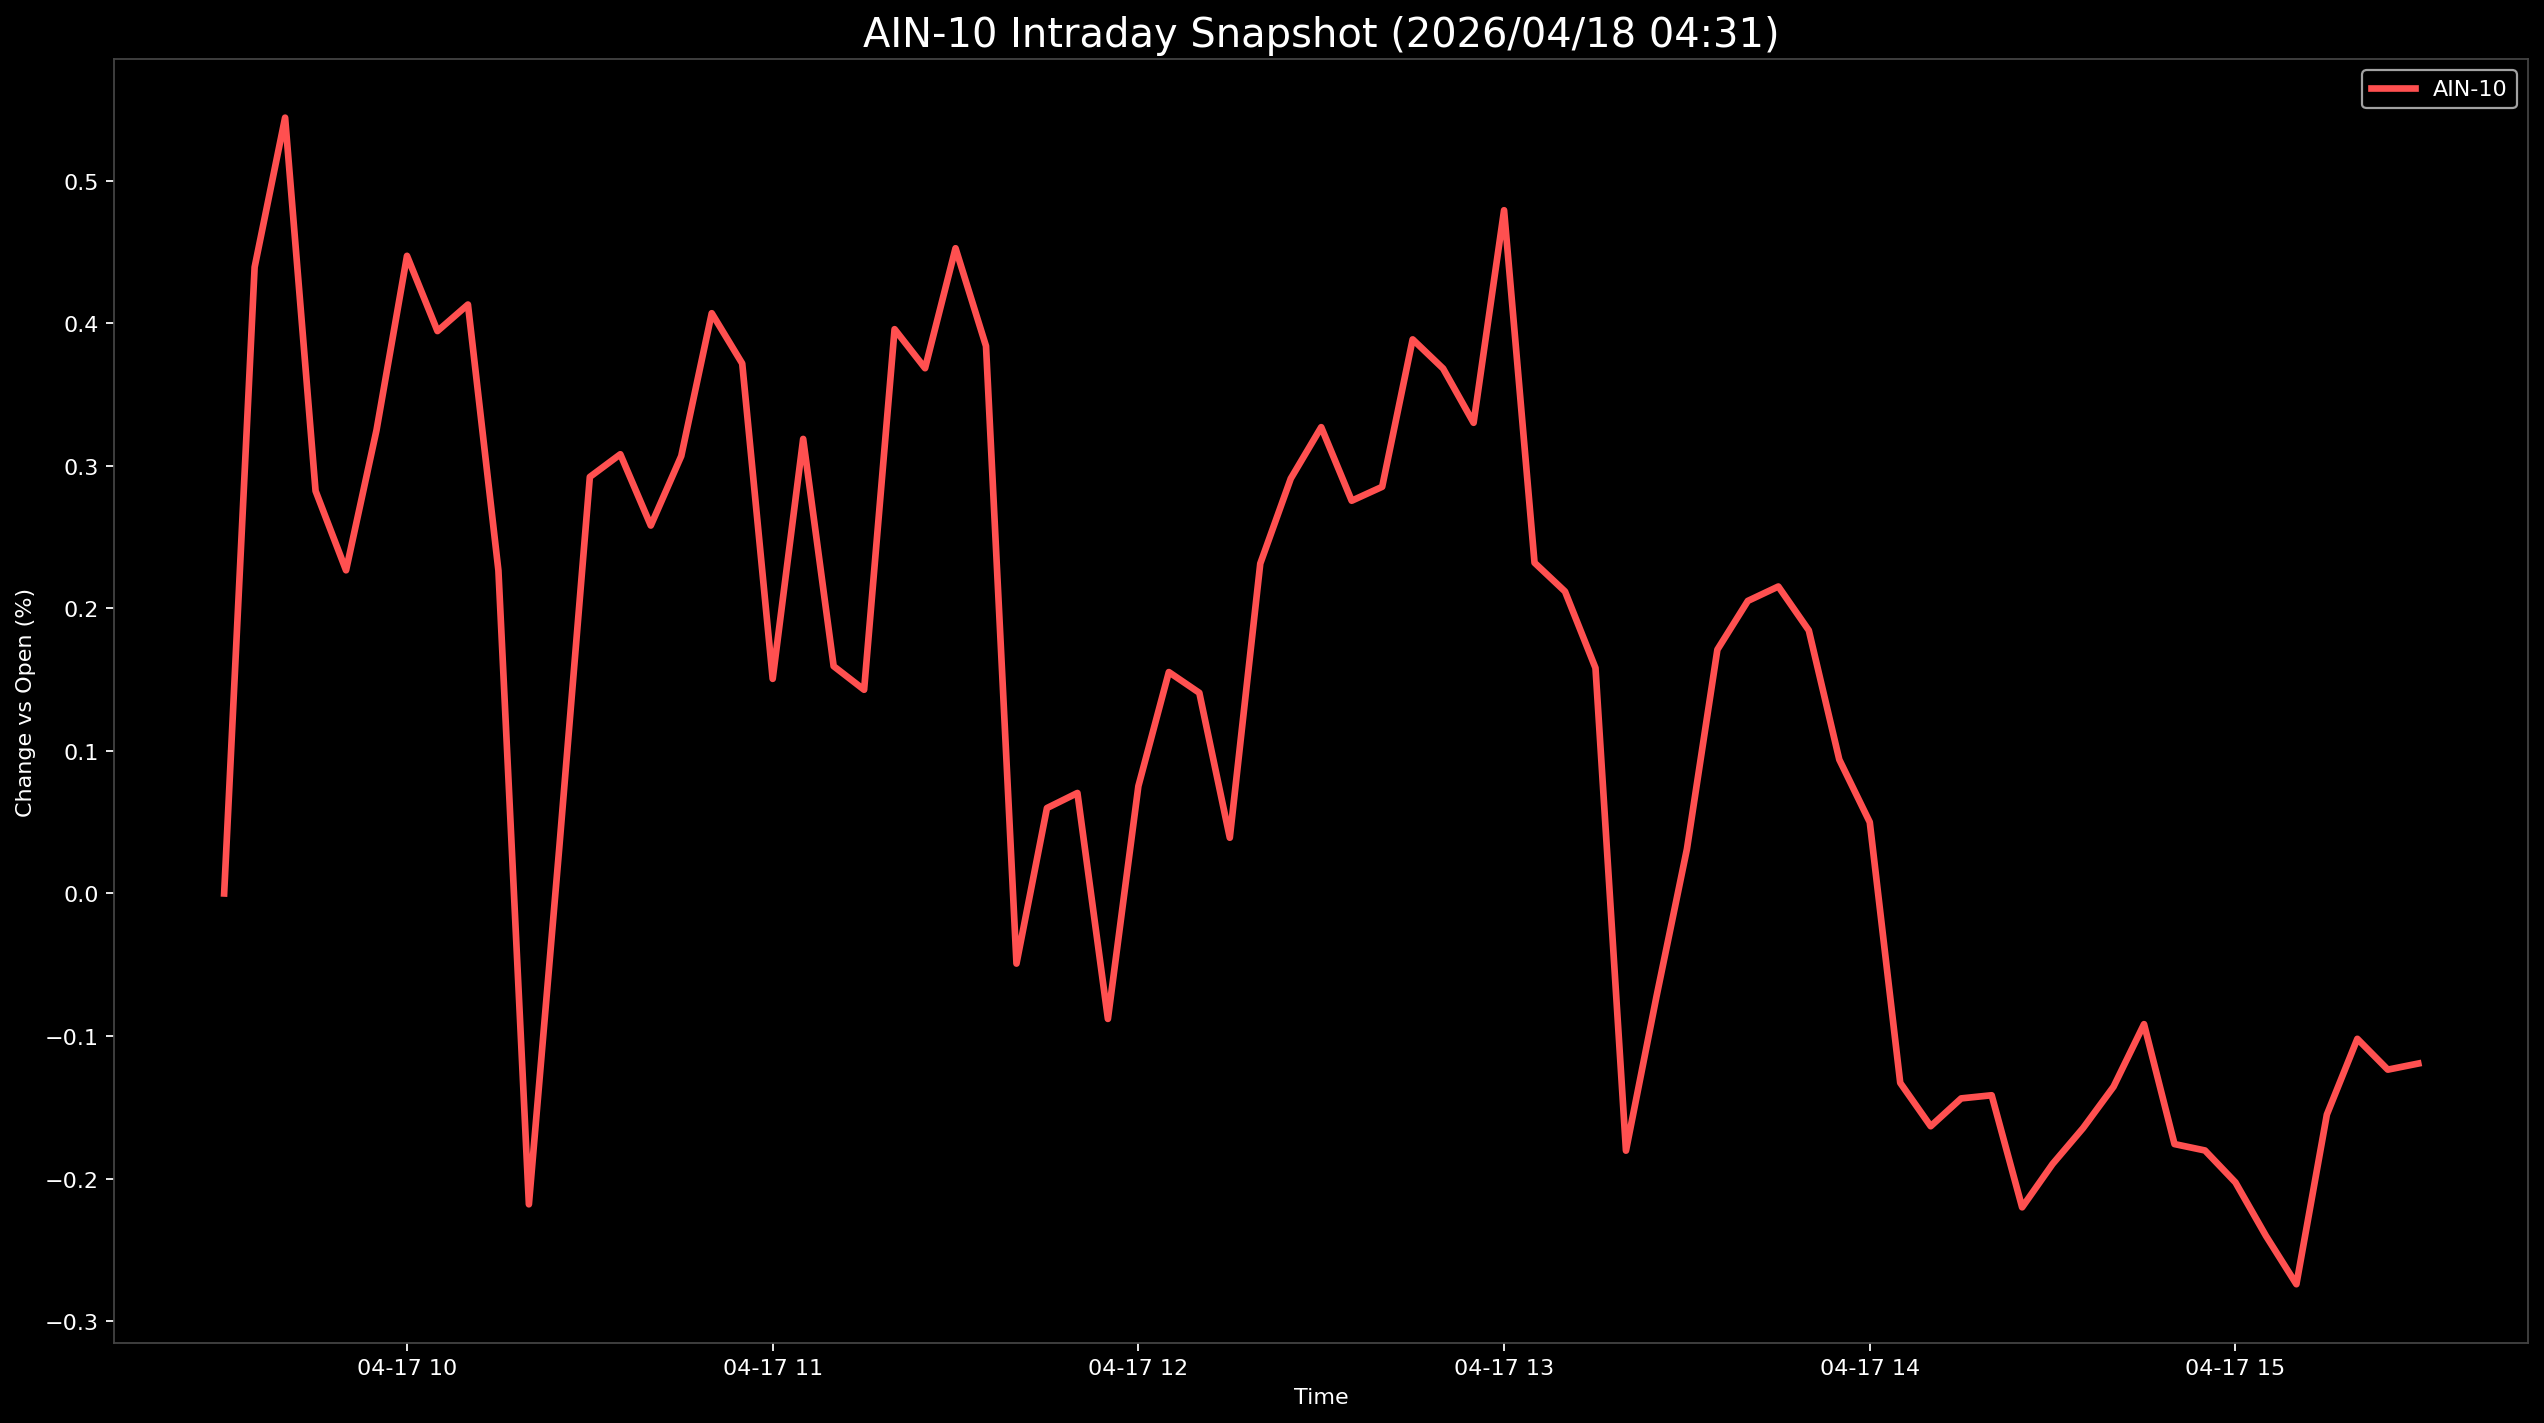

Data behind this chart, as committed beside it:
Datetime, AIN-10
2026-04-17 09:30:00, 0.0
2026-04-17 09:35:00, 0.4393
2026-04-17 09:40:00, 0.5441
2026-04-17 09:45:00, 0.2823
2026-04-17 09:50:00, 0.2267
2026-04-17 09:55:00, 0.325
2026-04-17 10:00:00, 0.4472
2026-04-17 10:05:00, 0.3944
2026-04-17 10:10:00, 0.4131
2026-04-17 10:15:00, 0.2265
2026-04-17 10:20:00, -0.218
2026-04-17 10:25:00, 0.03283
2026-04-17 10:30:00, 0.2921
2026-04-17 10:35:00, 0.3081
2026-04-17 10:40:00, 0.2581
2026-04-17 10:45:00, 0.3068
2026-04-17 10:50:00, 0.407
2026-04-17 10:55:00, 0.3717
2026-04-17 11:00:00, 0.1505
2026-04-17 11:05:00, 0.3188
2026-04-17 11:10:00, 0.1594
2026-04-17 11:15:00, 0.1429
2026-04-17 11:20:00, 0.3958
2026-04-17 11:25:00, 0.3684
2026-04-17 11:30:00, 0.4525
2026-04-17 11:35:00, 0.3839
2026-04-17 11:40:00, -0.04917
2026-04-17 11:45:00, 0.05991
2026-04-17 11:50:00, 0.07049
2026-04-17 11:55:00, -0.08797
2026-04-17 12:00:00, 0.07529
2026-04-17 12:05:00, 0.1553
2026-04-17 12:10:00, 0.1407
2026-04-17 12:15:00, 0.0391
2026-04-17 12:20:00, 0.2314
2026-04-17 12:25:00, 0.291
2026-04-17 12:30:00, 0.327
2026-04-17 12:35:00, 0.2755
2026-04-17 12:40:00, 0.2852
2026-04-17 12:45:00, 0.3886
2026-04-17 12:50:00, 0.3682
2026-04-17 12:55:00, 0.3301
2026-04-17 13:00:00, 0.4792
2026-04-17 13:05:00, 0.232
2026-04-17 13:10:00, 0.2118
2026-04-17 13:15:00, 0.1581
2026-04-17 13:20:00, -0.1804
2026-04-17 13:25:00, -0.07241
2026-04-17 13:30:00, 0.03111
2026-04-17 13:35:00, 0.171
2026-04-17 13:40:00, 0.2052
2026-04-17 13:45:00, 0.2153
2026-04-17 13:50:00, 0.1845
2026-04-17 13:55:00, 0.09391
2026-04-17 14:00:00, 0.05003
2026-04-17 14:05:00, -0.1328
2026-04-17 14:10:00, -0.1632
2026-04-17 14:15:00, -0.1437
2026-04-17 14:20:00, -0.1415
2026-04-17 14:25:00, -0.2201
... 13 more rows
